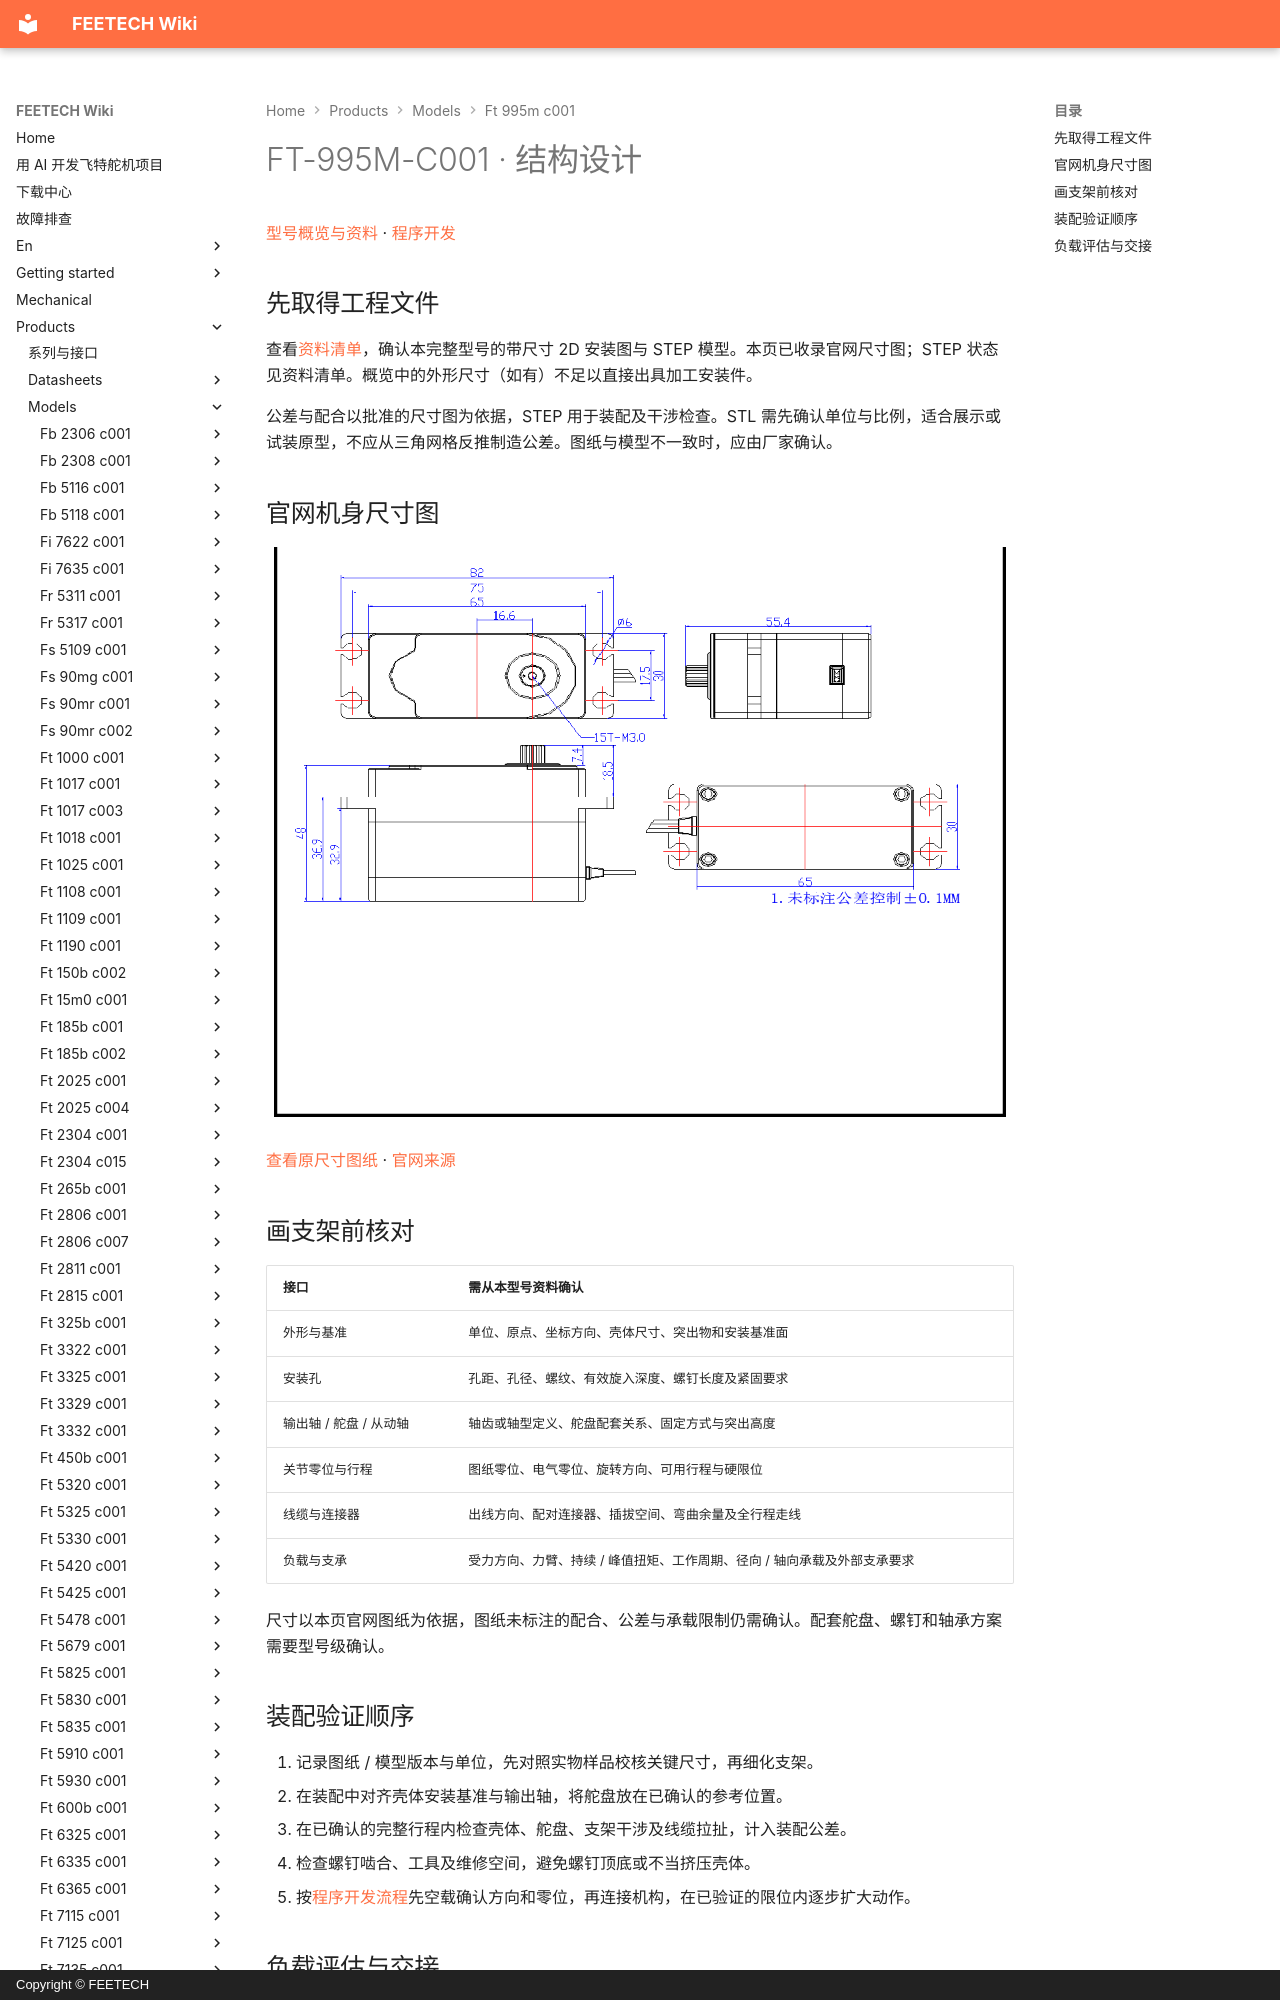

repository: ftservo/ftservo-wiki · page: products/models/ft-995m-c001/mechanical/index.html · generator: mkdocs · copyright: Copyright © FEETECH

# FT-995M-C001 · 结构设计

[型号概览与资料](main.md) · [程序开发](software.md)

## 先取得工程文件

查看[资料清单](main.md#resources)，确认本完整型号的带尺寸 2D 安装图与 STEP 模型。本页已收录官网尺寸图；STEP 状态见资料清单。概览中的外形尺寸（如有）不足以直接出具加工安装件。

公差与配合以批准的尺寸图为依据，STEP 用于装配及干涉检查。STL 需先确认单位与比例，适合展示或试装原型，不应从三角网格反推制造公差。图纸与模型不一致时，应由厂家确认。

<!-- official-drawing:start -->
## 官网机身尺寸图

![FT-995M-C001](images/drawing.webp){ .ft-model-drawing }

[查看原尺寸图纸](images/drawing.webp) · [官网来源](https://www.feetechrc.com/Data/feetechrc/upload/file/20260623/6391782067113306061460283.pdf)
<!-- official-drawing:end -->
